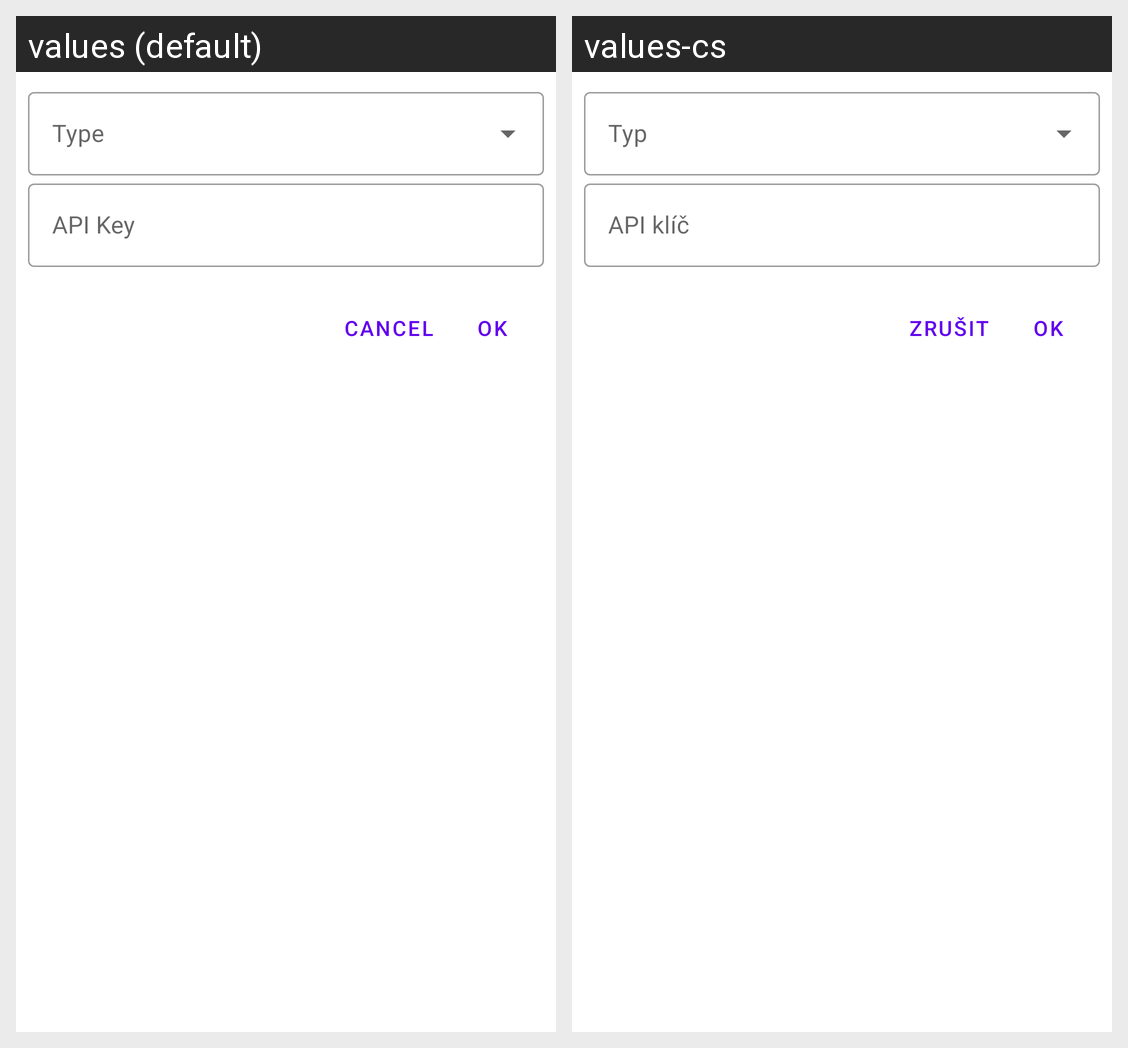

Locale-by-locale string values for the Android screen shown in this grid:
Android screen res/layout/dialog_internet_import.xml rendered under 2 locales, left to right: values (default), values-cs. Device: Nexus 5 (rendered at 1080×1920; each locale shown at half size, 540×960, under a caption strip naming it); theme Theme.RadioOracle.
Strings drawn on this screen, with the default value and each locale's value (text and hints the layout hard-codes, and strings that could not be matched under every locale, appear in the picture but are not listed):

race_api_key
  values: API Key
  values-cs: API klíč

general_cancel
  values: Cancel
  values-cs: Zrušit

general_ok
  values: OK
  values-cs: OK  [not translated; the default value is used]
